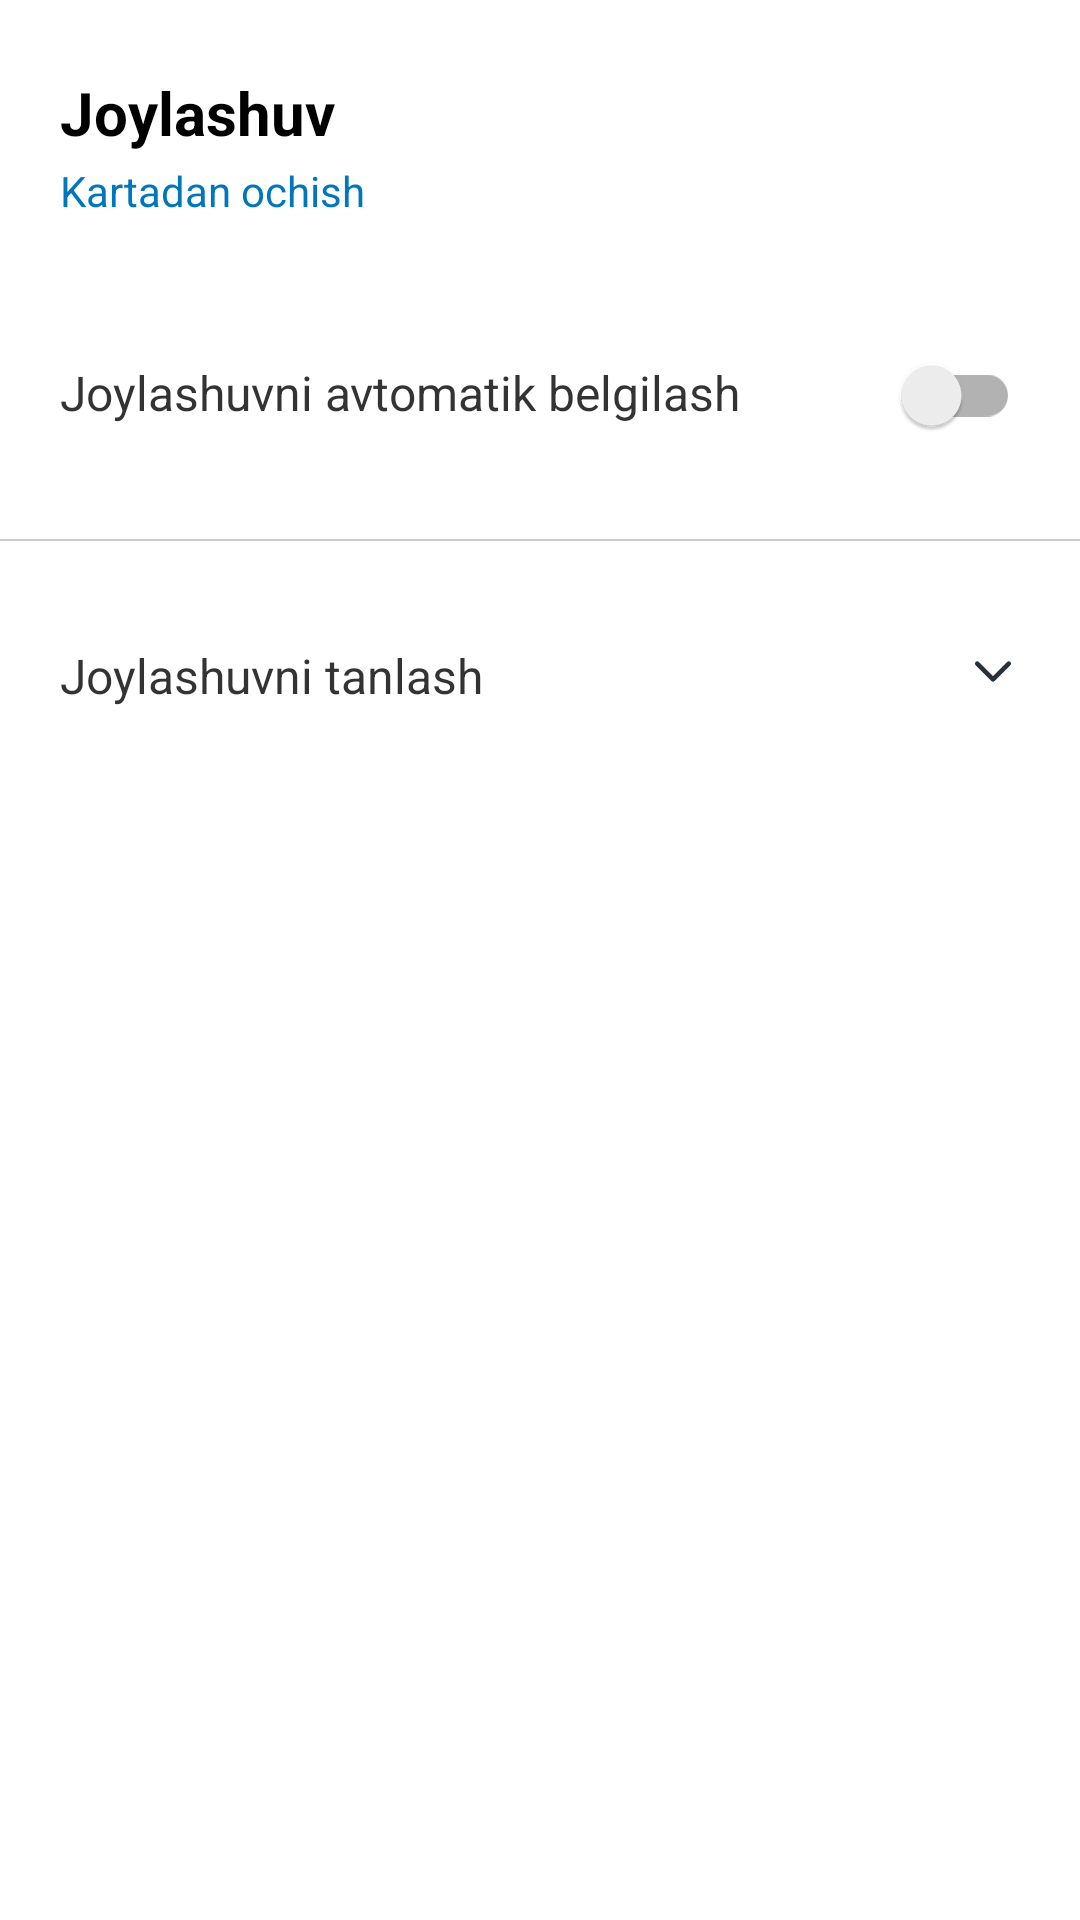

Write the Android layout XML for this screen, with the resource values it uses.
<!-- AndroidManifest.xml: application theme Theme.Ramazon2023 -->
<!-- res/layout/bottomsheet.xml -->
<?xml version="1.0" encoding="utf-8"?>
<androidx.constraintlayout.widget.ConstraintLayout xmlns:android="http://schemas.android.com/apk/res/android"
    xmlns:app="http://schemas.android.com/apk/res-auto"
    xmlns:tools="http://schemas.android.com/tools"
    android:layout_width="match_parent"
    android:layout_height="wrap_content"
    android:background="@drawable/bg_bottomsheet">

    <TextView
        android:id="@+id/joylashuv"
        android:layout_width="match_parent"
        android:layout_height="wrap_content"
        android:layout_marginHorizontal="20dp"
        android:layout_marginTop="24dp"
        android:text="Joylashuv"
        android:textColor="@color/black"
        android:textSize="20sp"
        android:textStyle="bold"
        app:layout_constraintTop_toTopOf="parent" />

    <TextView
        android:id="@+id/open_map"
        android:layout_width="match_parent"
        android:layout_height="wrap_content"
        android:layout_marginStart="20dp"
        android:layout_marginTop="3dp"
        android:text="Kartadan ochish"
        android:textColor="#0077BA"
        android:textSize="14sp"
        app:layout_constraintTop_toBottomOf="@id/joylashuv" />

    <LinearLayout
        android:id="@+id/click"
        android:layout_width="match_parent"
        android:layout_height="wrap_content"
        android:layout_marginHorizontal="20dp"
        android:layout_marginTop="34.5dp"
        app:layout_constraintTop_toBottomOf="@id/open_map">

        <TextView
            android:layout_width="0dp"
            android:layout_height="wrap_content"
            android:layout_weight="1"
            android:text="Joylashuvni avtomatik belgilash"
            android:textColor="#CC000000"
            android:textSize="16sp" />

        <androidx.appcompat.widget.SwitchCompat
            android:id="@+id/switch_compat_loc"
            android:layout_width="wrap_content"
            android:layout_height="wrap_content"
            android:thumbTint="@drawable/selected_switch"
            android:trackTint="@drawable/selected_switch" />
    </LinearLayout>

    <LinearLayout
        android:id="@+id/tv_line"
        android:layout_width="match_parent"
        android:layout_height="0.5dp"
        android:layout_marginTop="24dp"
        android:background="#cbcbcb"
        android:orientation="horizontal"
        app:layout_constraintTop_toBottomOf="@id/click" />


    <LinearLayout
        android:id="@+id/choose"
        android:layout_width="match_parent"
        android:layout_height="wrap_content"
        android:layout_marginHorizontal="20dp"
        android:layout_marginTop="34dp"
        app:layout_constraintTop_toBottomOf="@id/tv_line">

        <TextView
            android:layout_width="0dp"
            android:layout_height="wrap_content"
            android:layout_marginBottom="35dp"
            android:layout_weight="1"
            android:text="Joylashuvni tanlash"
            android:textColor="#CC000000"
            android:textSize="16sp" />


            <ImageView
                android:id="@+id/arrow_down"
                android:layout_width="wrap_content"
                android:layout_height="wrap_content"
                android:src="@drawable/ic_arrow_down" />


    </LinearLayout>

    <androidx.core.widget.NestedScrollView
        android:layout_width="match_parent"
        android:layout_height="wrap_content"
        android:layout_marginTop="10dp"
        app:layout_constraintTop_toBottomOf="@id/choose">

        <androidx.recyclerview.widget.RecyclerView
            android:id="@+id/rv"
            android:layout_width="match_parent"
            android:layout_height="wrap_content"
            android:visibility="gone"
            app:layoutManager="androidx.recyclerview.widget.LinearLayoutManager"
            tools:listitem="@layout/item_bottomsheet" />
    </androidx.core.widget.NestedScrollView>

</androidx.constraintlayout.widget.ConstraintLayout>
<!-- res/layout/item_bottomsheet.xml (included above) -->
<?xml version="1.0" encoding="utf-8"?>
<androidx.constraintlayout.widget.ConstraintLayout xmlns:android="http://schemas.android.com/apk/res/android"
    xmlns:app="http://schemas.android.com/apk/res-auto"
    android:layout_width="match_parent"
    android:layout_height="wrap_content"
    android:layout_marginStart="20dp">

    <LinearLayout
        android:layout_width="match_parent"
        android:layout_height="wrap_content"
        android:layout_marginTop="16dp"
        android:orientation="horizontal"
        app:layout_constraintTop_toTopOf="parent">

        <TextView
            android:id="@+id/tv_city"
            android:layout_width="0dp"
            android:layout_height="wrap_content"
            android:layout_weight="1"
            android:text="Toshkent"
            android:textColor="@color/writter"
            android:textSize="16sp"
            android:textStyle="bold" />

        <RadioButton
            android:id="@+id/radio_btn"
            android:layout_width="wrap_content"
            android:layout_height="wrap_content"
            android:buttonTint="@color/background"
            android:theme="@style/CustomRadioTheme"/>
    </LinearLayout>
</androidx.constraintlayout.widget.ConstraintLayout>
<!-- resources referenced by this layout -->
<resources>
  <color name="background">#006D56</color>
  <color name="black">#FF000000</color>
  <color name="writter">#263238</color>
  <!-- drawable bg_bottomsheet (drawable) -->
  <?xml version="1.0" encoding="utf-8"?>
  <selector xmlns:android="http://schemas.android.com/apk/res/android">
  <item>
      <shape android:shape="rectangle">
          <solid android:color="@color/white"/>
          <corners android:topLeftRadius="4dp" android:topRightRadius="4dp"/>
      </shape>
  </item>
  </selector>
  <!-- drawable ic_arrow_down (drawable) -->
  <vector xmlns:android="http://schemas.android.com/apk/res/android"
      android:width="18dp"
      android:height="19dp"
      android:viewportWidth="18"
      android:viewportHeight="19">
    <path
        android:pathData="M14.25,6.875L9,12.125L3.75,6.875"
        android:strokeLineJoin="round"
        android:strokeWidth="1.5"
        android:fillColor="#00000000"
        android:strokeColor="#263238"
        android:strokeLineCap="round"/>
  </vector>
  <!-- drawable selected_switch (drawable) -->
  <selector xmlns:android="http://schemas.android.com/apk/res/android">
      <item android:state_checked="true"
          android:thumbTint="@color/background"
          android:trackTint="#9AE5D5" />
      <item android:state_checked="false"
          android:thumbTint="@color/card_background_day"
          android:trackTint="#BBBBBB" />
      <item android:state_checkable="true"
          android:thumbTint="@color/background"
          android:trackTint="#9AE5D5" />
  </selector>
  <style name="CustomRadioTheme" parent="Widget.AppCompat.CompoundButton.RadioButton">
          <item name="android:colorControlNormal">@color/background</item>
          <item name="android:colorControlActivated">@color/background</item>
          <item name="android:colorControlHighlight">@color/background</item>
      </style>
  <style name="Theme.Ramazon2023" parent="Theme.MaterialComponents.Light.NoActionBar">
          
          <item name="colorPrimary">@color/background</item>
          <item name="colorPrimaryVariant">@color/purple_700</item>
          <item name="colorOnPrimary">@color/white</item>
          
          <item name="colorSecondary">@color/teal_200</item>
          <item name="colorSecondaryVariant">@color/teal_700</item>
          <item name="colorOnSecondary">@color/black</item>
          
          <item name="android:windowLightStatusBar">false</item>
          <item name="android:statusBarColor">#044739</item>
          
      </style>
  <color name="white">#FFFFFFFF</color>
  <color name="card_background_day">#F5F5F5</color>
  <color name="purple_700">#FF3700B3</color>
  <color name="teal_200">#FF03DAC5</color>
  <color name="teal_700">#FF018786</color>
</resources>
